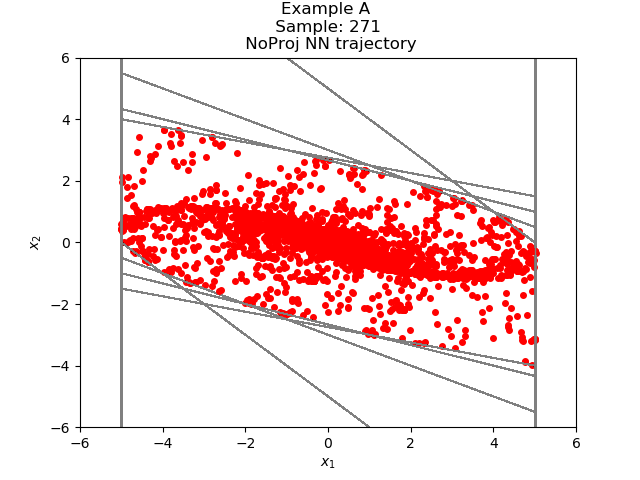

Data behind this chart, as committed beside it:
-2.629515396587178255e+00, -1.564047887562098005e+00
-4.193563342094421387e+00, -5.635436773300170898e-01
-4.757107138633728027e+00, 4.286183118820190430e-01
-4.328488945960998535e+00, 9.557235240936279297e-01
-3.372765302658081055e+00, 1.116567432880401611e+00
-2.256197929382324219e+00, 1.032233178615570068e+00
-1.223964691162109375e+00, 8.159734010696411133e-01
-4.079912900924682617e-01, 5.546640753746032715e-01
1.466727852821350098e-01, 3.085590004920959473e-01
4.552317857742309570e-01, 1.113389134407043457e-01
